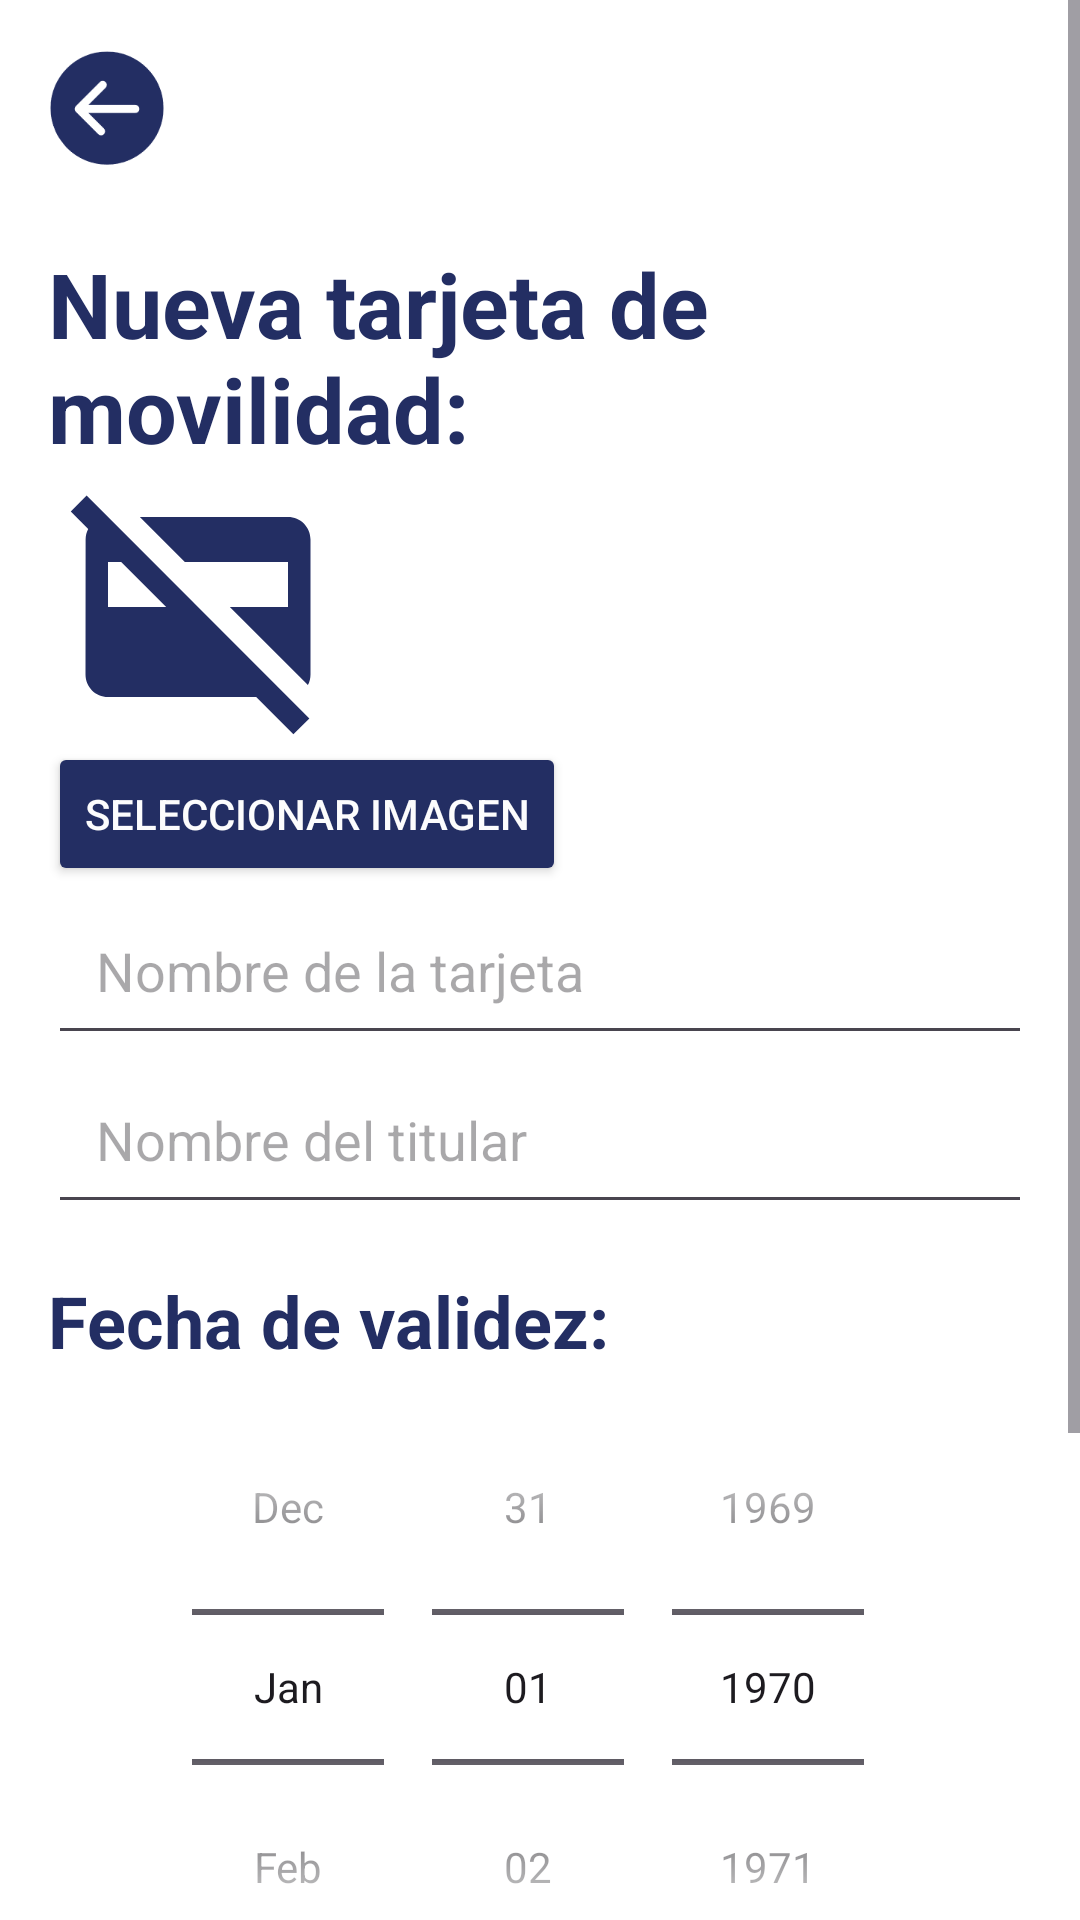

The Android layout XML behind this screen, and the referenced resources:
<!-- AndroidManifest.xml: application theme Theme.SatchelCards -->
<!-- res/layout/add_transport.xml -->
<?xml version="1.0" encoding="utf-8"?>
<ScrollView xmlns:android="http://schemas.android.com/apk/res/android"
    android:layout_width="match_parent"
    android:layout_height="match_parent"
    android:background="#FFFFFF"
    android:orientation="vertical">

    <LinearLayout
        android:layout_width="match_parent"
        android:layout_height="wrap_content"
        android:background="#FFFFFF"
        android:orientation="vertical"
        android:padding="16dp">

        <LinearLayout
            android:layout_width="match_parent"
            android:layout_height="wrap_content"
            android:orientation="horizontal">
            <ImageView
                android:id="@+id/go_back"
                android:layout_width="wrap_content"
                android:layout_height="wrap_content"
                android:layout_marginBottom="25dp"
                android:adjustViewBounds="true"
                android:maxWidth="40dp"
                android:maxHeight="40dp"
                android:scaleType="fitCenter"
                android:src="@drawable/goback" />
        </LinearLayout>

        <LinearLayout
            android:layout_width="match_parent"
            android:layout_height="wrap_content"
            android:orientation="horizontal">

            <TextView
                android:id="@+id/title_text"
                android:layout_width="wrap_content"
                android:layout_height="wrap_content"
                android:layout_marginBottom="1dp"
                android:layout_weight="1"
                    android:text="Nueva tarjeta de movilidad:"
                android:textColor="#232e63"
                android:textSize="30sp"
                android:textStyle="bold" />

        </LinearLayout>

        <ImageView
            android:id="@+id/imageViewPhoto"
            android:layout_width="100dp"
            android:layout_height="90dp"
            android:layout_gravity="left"
            android:src="@drawable/baseline_credit_card_off_24"/>

        <Button
            android:id="@+id/transport_btn_add_image"
            android:layout_width="wrap_content"
            android:layout_height="wrap_content"
            android:textColor="@color/white"
            android:backgroundTint="@color/darkBlue"
            android:text="Seleccionar imagen" />

        <EditText
            android:id="@+id/cardName"
            android:layout_width="match_parent"
            android:layout_height="wrap_content"
            android:hint="Nombre de la tarjeta"
            android:padding="16dp" />

        <EditText
            android:id="@+id/cardHolderName"
            android:layout_width="match_parent"
            android:layout_height="wrap_content"
            android:hint="Nombre del titular"
            android:padding="16dp" />

        <TextView
            android:layout_width="wrap_content"
            android:layout_height="wrap_content"
            android:paddingTop="16dp"
            android:text="Fecha de validez: "
            android:textColor="#232e63"
            android:textSize="24sp"
            android:textStyle="bold" />

        
        <DatePicker
            android:id="@+id/expirationDate"
            android:layout_width="match_parent"
            android:layout_height="wrap_content"
            android:calendarViewShown="false"
            android:datePickerMode="spinner" />

        <TextView
            android:layout_width="wrap_content"
            android:layout_height="wrap_content"
            android:layout_marginBottom="16dp"
            android:layout_weight="1"
            android:text="Acerque su tarjeta de transporte"
            android:textColor="#232e63"
            android:textSize="20sp"
            android:textStyle="bold"
            android:layout_gravity="right"/>
        <ImageView
            android:id="@+id/nfc_logo"
            android:layout_width="50dp"
            android:layout_height="50dp"
            android:background="@drawable/nfc_logo"
            android:layout_gravity="right"/>

        <Button
            android:id="@+id/btn_save"
            android:layout_width="match_parent"
            android:layout_height="wrap_content"
            android:layout_marginTop="24dp"
            android:backgroundTint="@color/darkBlue"
            android:padding="16dp"
            android:text="GUARDAR"
            android:textColor="#FFFFFF"
            android:textSize="18sp" />

    </LinearLayout>

</ScrollView>
<!-- resources referenced by this layout -->
<resources>
  <color name="darkBlue">#232e63</color>
  <color name="white">#fcfcfd</color>
  <!-- drawable baseline_credit_card_off_24 (drawable) -->
  <vector android:height="24dp" android:tint="#232E63"
      android:viewportHeight="24" android:viewportWidth="24"
      android:width="24dp" xmlns:android="http://schemas.android.com/apk/res/android">
      <path android:fillColor="@android:color/white" android:pathData="M21.9,21.9L2.1,2.1L0.69,3.51l1.55,1.55C2.09,5.34 2.01,5.66 2.01,6L2,18c0,1.11 0.89,2 2,2h13.17l3.31,3.31L21.9,21.9zM4,12V8h1.17l4,4H4zM6.83,4H20c1.11,0 2,0.89 2,2v12c0,0.34 -0.08,0.66 -0.23,0.94L14.83,12H20V8h-9.17L6.83,4z"/>
  </vector>
  <!-- drawable goback: png bitmap (drawable, 5001 bytes) -->
  <!-- drawable nfc_logo: png bitmap (drawable, 27372 bytes) -->
  <style name="Theme.SatchelCards" parent="Base.Theme.SatchelCards" />
  <style name="Base.Theme.SatchelCards" parent="Theme.Material3.DayNight.NoActionBar">
          
          
      </style>
</resources>
